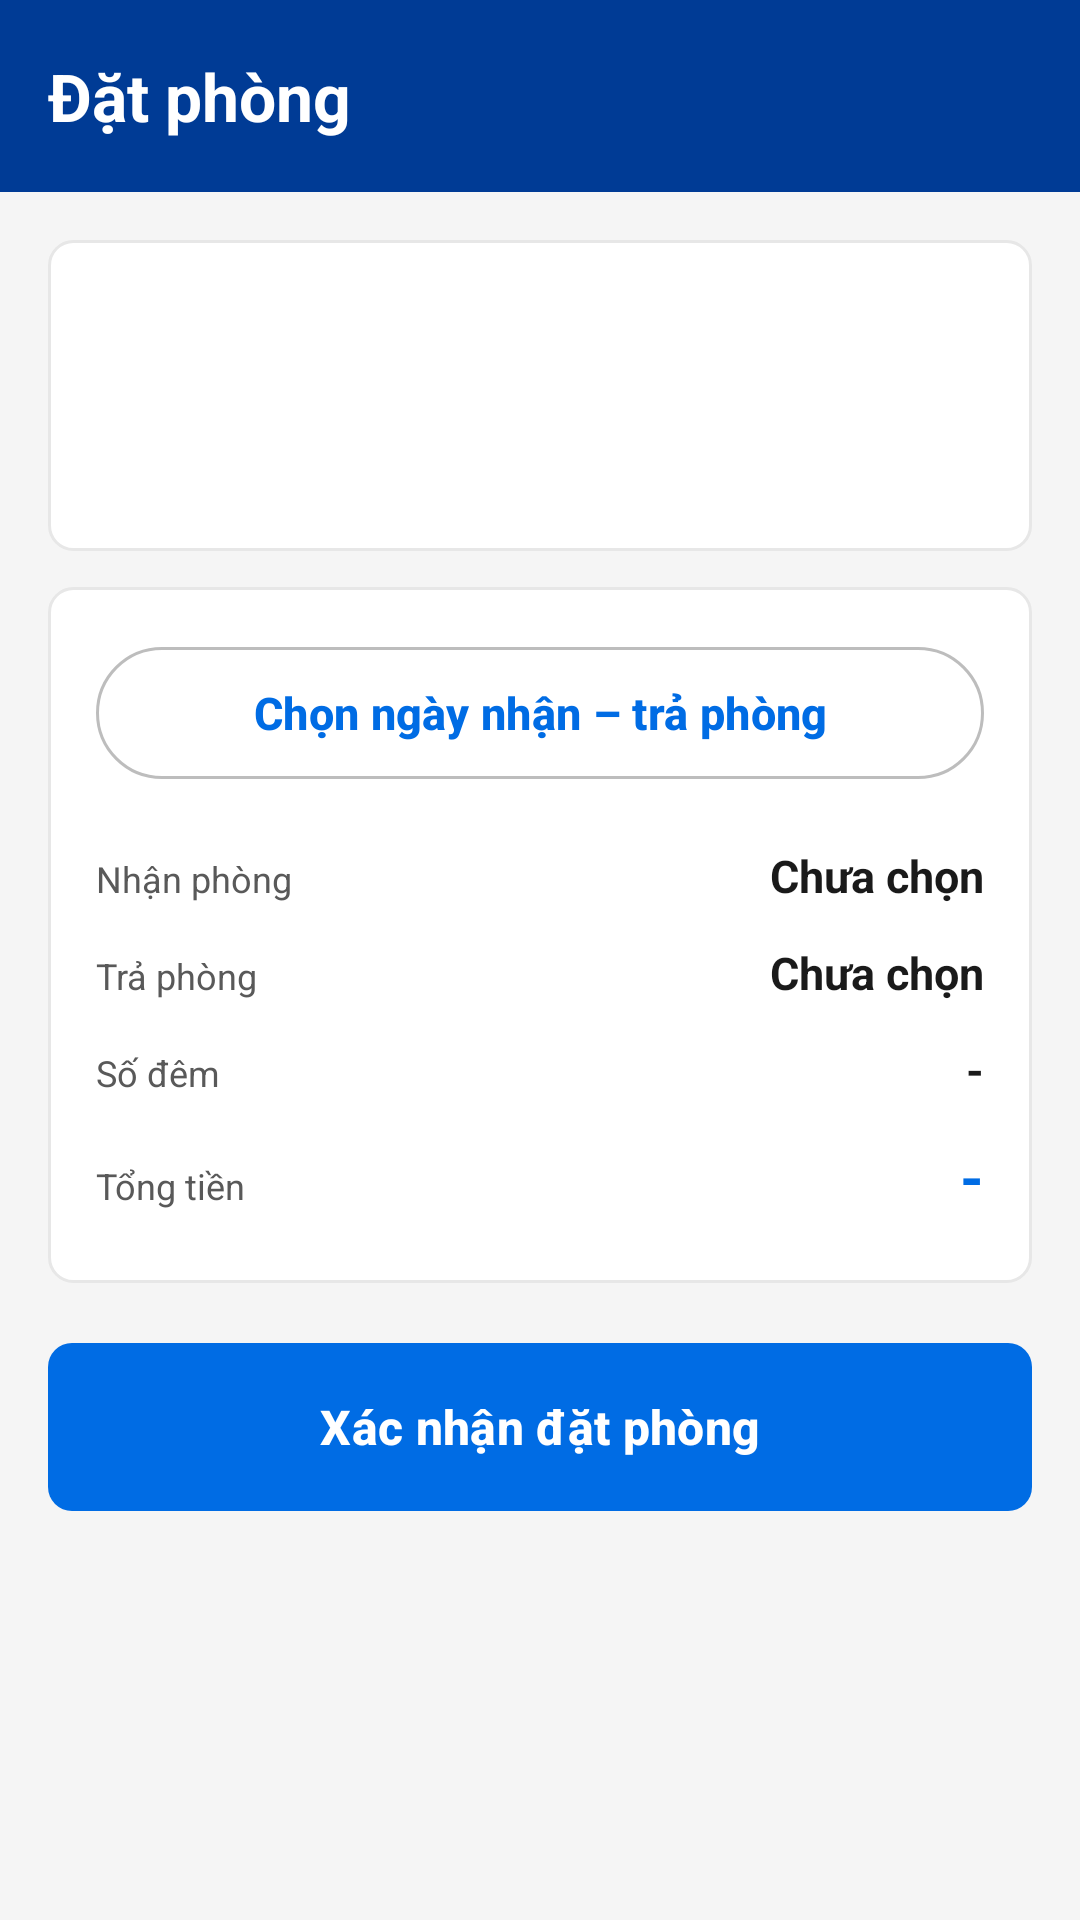

Reconstruct the res/layout file that produces this screen, plus the resources it refers to.
<!-- AndroidManifest.xml: application theme Theme.AppBooking -->
<!-- res/layout/activity_booking.xml -->
<?xml version="1.0" encoding="utf-8"?>
<LinearLayout xmlns:android="http://schemas.android.com/apk/res/android"
    xmlns:app="http://schemas.android.com/apk/res-auto"
    android:layout_width="match_parent"
    android:layout_height="match_parent"
    android:background="@color/primary"
    android:fitsSystemWindows="true"
    android:orientation="vertical">

    <com.google.android.material.appbar.MaterialToolbar
        android:id="@+id/toolbar"
        style="@style/AppToolbar"
        android:layout_width="match_parent"
        android:layout_height="?attr/actionBarSize"
        app:navigationIcon="@drawable/ic_arrow_back"
        app:title="@string/booking_title" />

    <ScrollView
        android:layout_width="match_parent"
        android:layout_height="0dp"
        android:layout_weight="1"
        android:background="@color/bg">

        <LinearLayout
            android:layout_width="match_parent"
            android:layout_height="wrap_content"
            android:orientation="vertical"
            android:padding="16dp">

            <LinearLayout
                style="@style/CardBox"
                android:layout_width="match_parent"
                android:layout_height="wrap_content"
                android:orientation="vertical">

                <TextView
                    android:id="@+id/text_hotel"
                    android:layout_width="match_parent"
                    android:layout_height="wrap_content"
                    android:textColor="@color/text_primary"
                    android:textSize="18sp"
                    android:textStyle="bold" />

                <TextView
                    android:id="@+id/text_room"
                    android:layout_width="match_parent"
                    android:layout_height="wrap_content"
                    android:layout_marginTop="4dp"
                    android:textColor="@color/link"
                    android:textSize="15sp"
                    android:textStyle="bold" />

                <TextView
                    android:id="@+id/text_price"
                    android:layout_width="match_parent"
                    android:layout_height="wrap_content"
                    android:layout_marginTop="4dp"
                    android:textColor="@color/text_secondary"
                    android:textSize="14sp" />
            </LinearLayout>

            <LinearLayout
                style="@style/CardBox"
                android:layout_width="match_parent"
                android:layout_height="wrap_content"
                android:layout_marginTop="12dp"
                android:orientation="vertical">

                <com.google.android.material.button.MaterialButton
                    android:id="@+id/button_dates"
                    style="@style/Widget.Material3.Button.OutlinedButton"
                    android:layout_width="match_parent"
                    android:layout_height="52dp"
                    android:text="@string/choose_dates" />

                <TableLayout
                    android:layout_width="match_parent"
                    android:layout_height="wrap_content"
                    android:layout_marginTop="12dp"
                    android:stretchColumns="1">

                    <TableRow android:paddingVertical="6dp">

                        <TextView
                            style="@style/Label"
                            android:text="@string/check_in" />

                        <TextView
                            android:id="@+id/text_check_in"
                            style="@style/Value"
                            android:gravity="end"
                            android:text="@string/not_selected" />
                    </TableRow>

                    <TableRow android:paddingVertical="6dp">

                        <TextView
                            style="@style/Label"
                            android:text="@string/check_out" />

                        <TextView
                            android:id="@+id/text_check_out"
                            style="@style/Value"
                            android:gravity="end"
                            android:text="@string/not_selected" />
                    </TableRow>

                    <TableRow android:paddingVertical="6dp">

                        <TextView
                            style="@style/Label"
                            android:text="@string/nights" />

                        <TextView
                            android:id="@+id/text_nights"
                            style="@style/Value"
                            android:gravity="end"
                            android:text="-" />
                    </TableRow>

                    <TableRow android:paddingVertical="6dp">

                        <TextView
                            style="@style/Label"
                            android:text="@string/total" />

                        <TextView
                            android:id="@+id/text_total"
                            style="@style/Value"
                            android:gravity="end"
                            android:text="-"
                            android:textColor="@color/link"
                            android:textSize="20sp" />
                    </TableRow>
                </TableLayout>
            </LinearLayout>

            <com.google.android.material.button.MaterialButton
                android:id="@+id/button_confirm"
                android:layout_width="match_parent"
                android:layout_height="56dp"
                android:layout_marginTop="20dp"
                android:text="@string/confirm_booking"
                android:textSize="16sp" />

            <ProgressBar
                android:id="@+id/progress"
                android:layout_width="wrap_content"
                android:layout_height="wrap_content"
                android:layout_gravity="center_horizontal"
                android:layout_marginTop="12dp"
                android:visibility="gone" />
        </LinearLayout>
    </ScrollView>
</LinearLayout>
<!-- resources referenced by this layout -->
<resources>
  <color name="bg">#F5F5F5</color>
  <color name="link">#006CE4</color>
  <color name="primary">#003B95</color>
  <color name="text_primary">#1A1A1A</color>
  <color name="text_secondary">#595959</color>
  <string name="booking_title">Đặt phòng</string>
  <string name="check_in">Nhận phòng</string>
  <string name="check_out">Trả phòng</string>
  <string name="choose_dates">Chọn ngày nhận – trả phòng</string>
  <string name="confirm_booking">Xác nhận đặt phòng</string>
  <string name="nights">Số đêm</string>
  <string name="not_selected">Chưa chọn</string>
  <string name="total">Tổng tiền</string>
  <style name="AppToolbar" parent="Widget.Material3.Toolbar">
          <item name="android:background">@color/primary</item>
          <item name="titleTextColor">@color/white</item>
          <item name="titleTextAppearance">@style/TextAppearance.AppBooking.ToolbarTitle</item>
          <item name="navigationIconTint">@color/white</item>
          <item name="materialThemeOverlay">@style/ThemeOverlay.AppBooking.Toolbar</item>
      </style>
  <style name="CardBox">
          <item name="android:background">@drawable/bg_card</item>
          <item name="android:padding">16dp</item>
      </style>
  <style name="Label">
          <item name="android:textSize">12sp</item>
          <item name="android:textColor">@color/text_secondary</item>
      </style>
  <style name="Value">
          <item name="android:textSize">15sp</item>
          <item name="android:textStyle">bold</item>
          <item name="android:textColor">@color/text_primary</item>
      </style>
  <color name="white">#FFFFFF</color>
  <style name="TextAppearance.AppBooking.ToolbarTitle" parent="TextAppearance.Material3.TitleLarge">
          <item name="android:textStyle">bold</item>
          <item name="android:textColor">@color/white</item>
      </style>
  <style name="ThemeOverlay.AppBooking.Toolbar" parent="">
          <item name="colorControlNormal">@color/white</item>
      </style>
  <!-- drawable bg_card (drawable) -->
  <?xml version="1.0" encoding="utf-8"?>
  <shape xmlns:android="http://schemas.android.com/apk/res/android" android:shape="rectangle">
      <solid android:color="@color/card" />
      <corners android:radius="8dp" />
      <stroke android:width="1dp" android:color="@color/divider" />
  </shape>
  <color name="primary_light">#EBF3FF</color>
  <color name="error">#CC0000</color>
  <color name="border_dark">#BDBDBD</color>
  <style name="AppBooking.ScreenTransitions" parent="@android:style/Animation.Activity">
          <item name="android:activityOpenEnterAnimation">@anim/screen_open_enter</item>
          <item name="android:activityOpenExitAnimation">@anim/screen_open_exit</item>
          <item name="android:activityCloseEnterAnimation">@anim/screen_close_enter</item>
          <item name="android:activityCloseExitAnimation">@anim/screen_close_exit</item>
      </style>
  <style name="Widget.AppBooking.Card" parent="Widget.Material3.CardView.Outlined">
          <item name="cardBackgroundColor">@color/card</item>
          <item name="cardCornerRadius">8dp</item>
          <item name="cardElevation">0dp</item>
          <item name="strokeColor">@color/divider</item>
          <item name="strokeWidth">1dp</item>
      </style>
  <color name="card">#FFFFFF</color>
  <color name="divider">#E7E7E7</color>
  <style name="ShapeAppearance.AppBooking.Small" parent="">
          <item name="cornerFamily">rounded</item>
          <item name="cornerSize">8dp</item>
      </style>
  <color name="text_muted">#8C8C8C</color>
  <style name="Widget.AppBooking.BottomNav.Indicator" parent="Widget.Material3.BottomNavigationView.ActiveIndicator">
          <item name="android:color">@color/primary_light</item>
      </style>
  <style name="TextAppearance.AppBooking.NavLabel.Active">
          <item name="android:textStyle">bold</item>
      </style>
  <style name="TextAppearance.AppBooking.NavLabel" parent="TextAppearance.Material3.LabelMedium" />
</resources>
